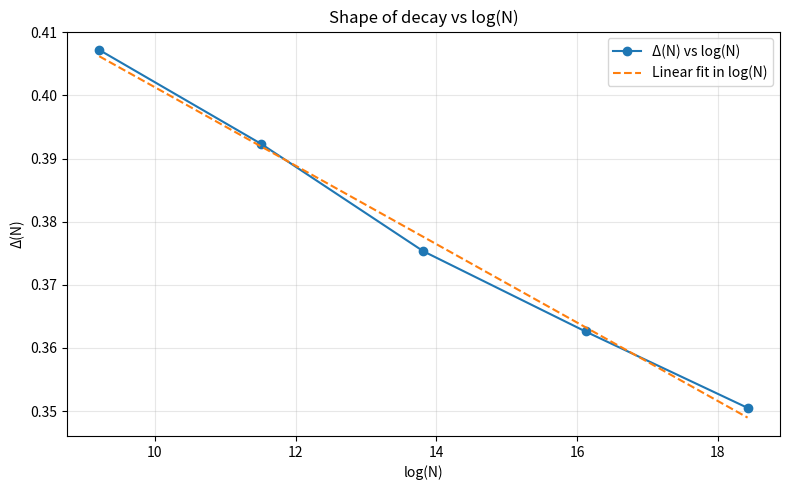

Here is the Python script that generated this plot:
import numpy as np
import matplotlib.pyplot as plt

N = np.array([1e4, 1e5, 1e6, 1e7, 1e8])
P = np.array([59.28, 60.77, 62.47, 63.74, 64.95]) / 100.0

delta = 1 - P
logN = np.log(N)

plt.figure(figsize=(8, 5))

# raw delta
plt.plot(logN, delta, marker="o", label="Δ(N) vs log(N)")

# try linear fit in log-space
coeffs = np.polyfit(logN, delta, 1)
fit = np.polyval(coeffs, logN)

plt.plot(logN, fit, linestyle="--", label="Linear fit in log(N)")

plt.xlabel("log(N)")
plt.ylabel("Δ(N)")
plt.title("Shape of decay vs log(N)")
plt.legend()
plt.grid(True, alpha=0.3)

plt.tight_layout()
plt.savefig("delta_vs_logN.png", dpi=200)

print("Saved: delta_vs_logN.png")
print(f"Slope ≈ {coeffs[0]:.6f}, intercept ≈ {coeffs[1]:.6f}")
